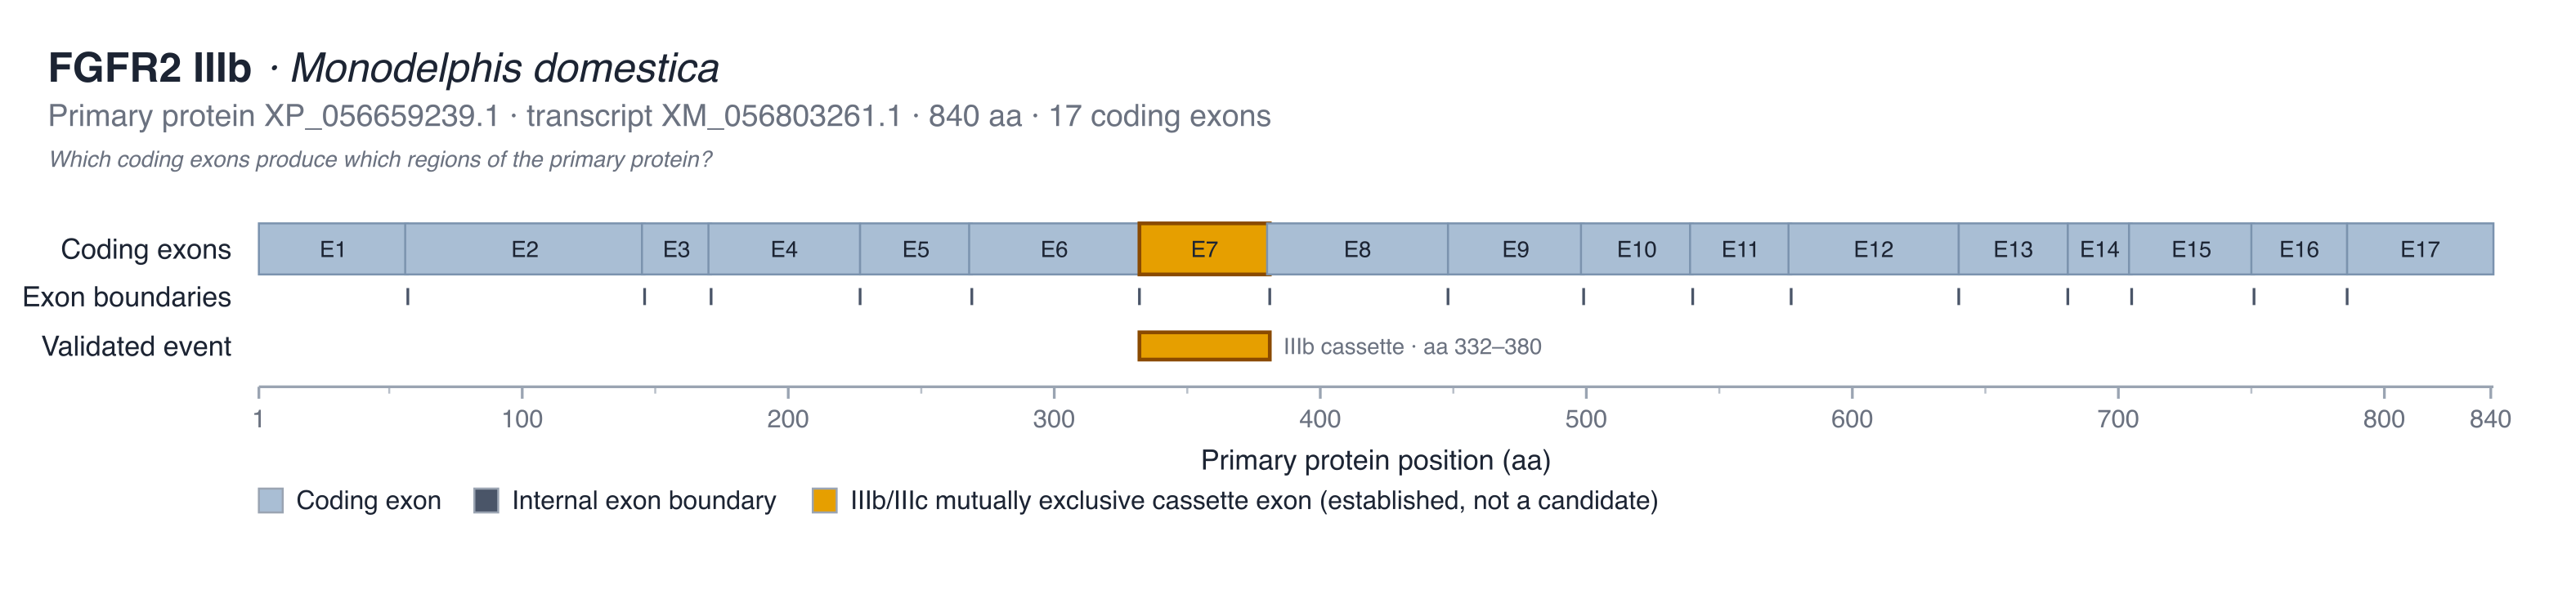

The data file committed next to this chart (first rows):
exon_label	exon_number	protein_start_aa	protein_end_aa	length_aa	genomic_start	genomic_end	transcript_id
E1	1	1	56	56			XM_056803261.1
E2	2	56	145	90			XM_056803261.1
E3	3	145	170	26			XM_056803261.1
E4	4	170	226	57			XM_056803261.1
E5	5	227	268	42			XM_056803261.1
E6	6	268	331	64			XM_056803261.1
E7	7	332	380	49			XM_056803261.1
E8	8	380	447	68			XM_056803261.1
E9	9	448	498	51			XM_056803261.1
E10	10	498	539	42			XM_056803261.1
E11	11	539	576	38			XM_056803261.1
E12	12	576	639	64			XM_056803261.1
E13	13	640	680	41			XM_056803261.1
E14	14	681	704	24			XM_056803261.1
E15	15	704	750	47			XM_056803261.1
E16	16	750	785	36			XM_056803261.1
E17	17	786	840	55			XM_056803261.1
